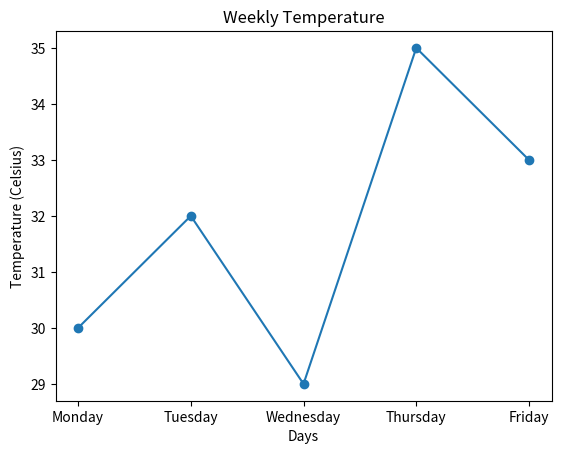

The script that saved this image:
import matplotlib.pyplot as plt

days = ["Monday", "Tuesday", "Wednesday", "Thursday", "Friday"]
temperature = [30, 32, 29, 35, 33]

plt.plot(days, temperature, marker="o")

plt.title("Weekly Temperature")
plt.xlabel("Days")
plt.ylabel("Temperature (Celsius)")

plt.show()
